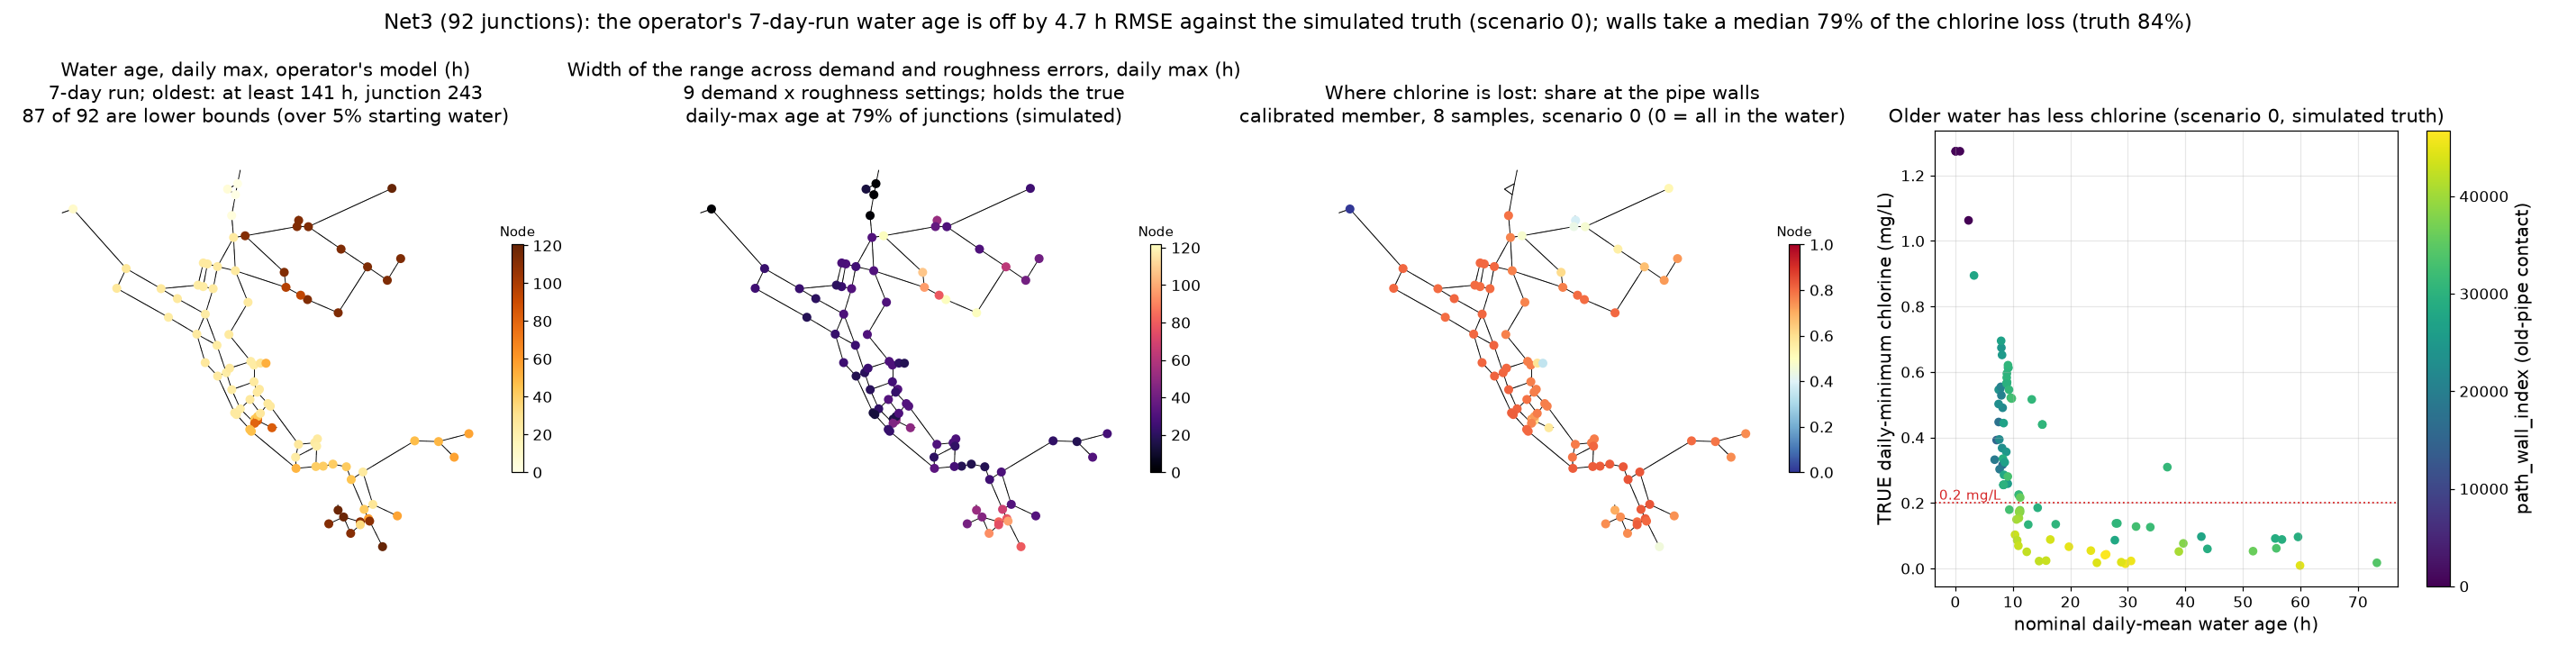

The table this chart was drawn from, first rows:
truth, seed, n_junctions, n_excluded, rmse_h, mae_h, bias_h, band_coverage, band_coverage_daily_max, band_width_mean_h, post_rmse_h, post_mae_h, post_bias_h, post_band_coverage, post_band_width_mean_h, true_age_mean_h, nominal_age_mean_h, n_lower_bound_nominal, n_lower_bound_truth, n_lower_bound_nominal_daily_max, n_lower_bound_truth_daily_max, initial_share_nominal_median, initial_share_truth_median, n_converged
default, 0, 92, 0, 4.749, 3.084, -0.9906, 0.7717, 0.7609, 11.57, 4.526, 2.823, -2.602, 0.663, 6.69, 18.36, 17.37, 19, 21, 87, 86, 0.01782, 0.01946, 70
default, 1, 92, 0, 10.28, 6.949, 2.578, 0.8587, 0.8696, 11.57, 7.579, 4.705, 0.744, 0.8587, 11.51, 14.79, 17.37, 19, 22, 87, 53, 0.01782, 0.004586, 68
default, 2, 92, 0, 4.604, 3.284, 1.032, 0.9348, 0.8913, 11.57, 2.29, 1.336, 0.02802, 0.8043, 5.641, 16.34, 17.37, 19, 20, 87, 82, 0.01782, 0.01458, 71
default, 3, 92, 0, 5.198, 4.112, 3.329, 0.6957, 0.6848, 11.57, 3.59, 2.39, 1.719, 0.663, 8.228, 14.04, 17.37, 19, 16, 87, 66, 0.01782, 0.007529, 73
default, 4, 92, 0, 6.574, 4.754, 4.653, 0.5109, 0.7391, 11.57, 4.182, 2.701, 2.488, 0.5109, 10.15, 12.71, 17.37, 19, 15, 87, 67, 0.01782, 0.007115, 73
default, 5, 92, 0, 2.32, 1.463, -0.8424, 0.6739, 0.9022, 11.57, 2.828, 2.114, -1.829, 0.6304, 9.578, 18.21, 17.37, 19, 20, 87, 87, 0.01782, 0.01943, 70
default, 6, 92, 0, 6.482, 4.597, 3.22, 0.7283, 0.587, 11.57, 6.277, 3.897, 1.182, 0.6522, 10.55, 14.15, 17.37, 19, 14, 87, 84, 0.01782, 0.008748, 73
default, 7, 92, 0, 2.028, 1.436, 0.8469, 0.9565, 0.8913, 11.57, 2.645, 1.792, -0.6198, 0.9565, 8.856, 16.52, 17.37, 19, 19, 87, 86, 0.01782, 0.01675, 73
persistent, 0, 92, 0, 4.019, 2.543, -0.3956, 0.7717, 0.8478, 11.57, 5.023, 3.128, -2.007, 0.6196, 6.69, 17.76, 17.37, 19, 17, 87, 86, 0.01782, 0.01962, 73
persistent, 1, 92, 0, 9.812, 6.479, 1.977, 0.8587, 0.9348, 11.57, 7.293, 4.17, 0.1327, 0.8587, 10.97, 15.39, 17.37, 19, 18, 87, 77, 0.01782, 0.006492, 70
persistent, 2, 92, 0, 5.937, 4.368, 1.869, 0.6196, 0.8478, 11.57, 3.334, 2.293, 0.8483, 0.3804, 5.641, 15.5, 17.37, 19, 18, 87, 64, 0.01782, 0.01119, 71
persistent, 3, 92, 0, 5.386, 4.268, 3.804, 0.6522, 0.6848, 11.57, 3.696, 2.439, 2.072, 0.5978, 7.79, 13.56, 17.37, 19, 11, 87, 62, 0.01782, 0.00691, 73
persistent, 4, 92, 0, 8.189, 5.83, 5.37, 0.2065, 0.337, 11.57, 5.142, 3.666, 3.003, 0.1957, 9.036, 12, 17.37, 19, 10, 87, 28, 0.01782, 0.00176, 72
persistent, 5, 92, 0, 3.47, 2.365, 1.446, 0.9891, 0.9457, 11.57, 1.94, 1.25, 0.277, 0.9891, 11.39, 15.92, 17.37, 19, 16, 87, 60, 0.01782, 0.0085, 73
persistent, 6, 92, 0, 6.961, 5.092, 2.891, 0.7065, 0.5543, 11.57, 7.468, 4.594, 0.8944, 0.6522, 10.55, 14.48, 17.37, 19, 14, 87, 86, 0.01782, 0.007795, 73
persistent, 7, 92, 0, 2.618, 1.689, 1.105, 0.9348, 0.8478, 11.57, 3.041, 2.005, -0.3301, 0.913, 8.256, 16.26, 17.37, 19, 16, 87, 84, 0.01782, 0.01676, 73
